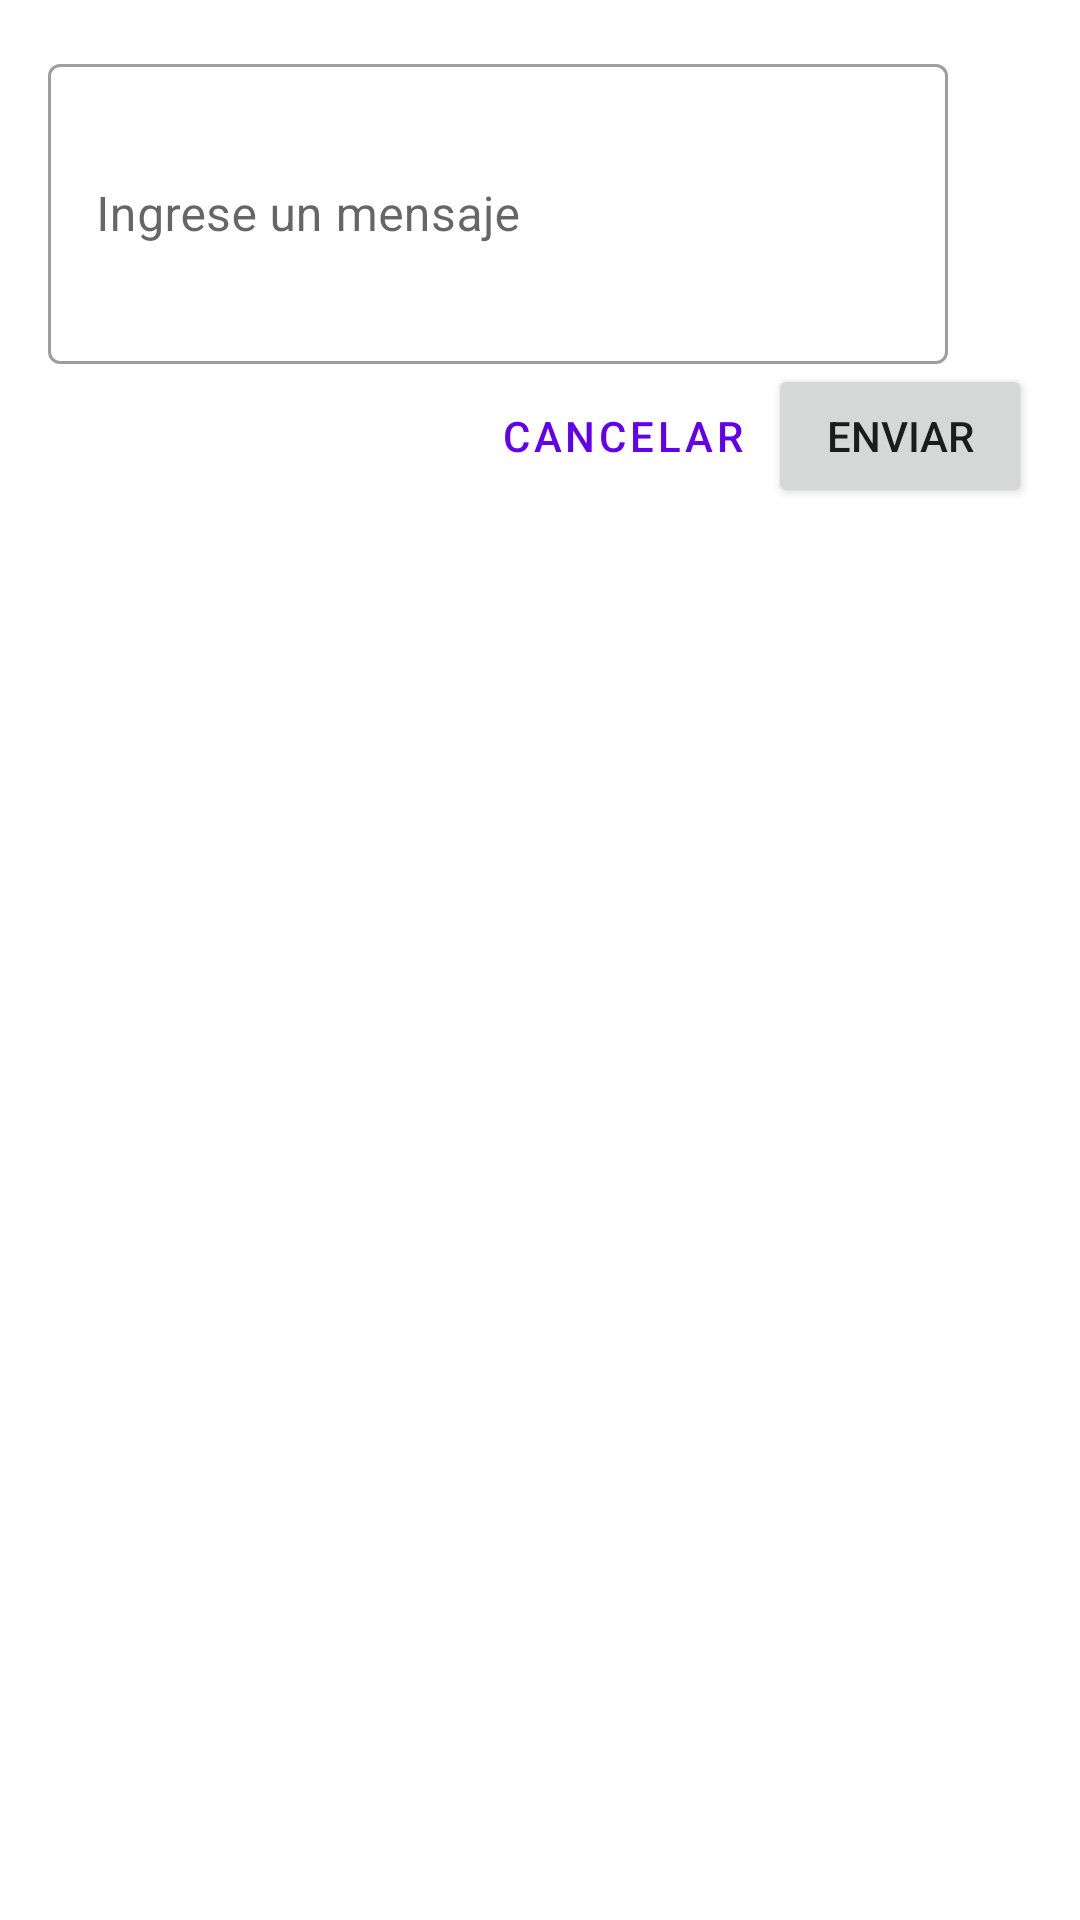

Reconstruct the res/layout file that produces this screen, plus the resources it refers to.
<!-- AndroidManifest.xml: application theme Theme.L2PAPP -->
<!-- res/layout/fragment_send_request.xml -->
<?xml version="1.0" encoding="utf-8"?>
<LinearLayout xmlns:android="http://schemas.android.com/apk/res/android"
    xmlns:app="http://schemas.android.com/apk/res-auto"
    xmlns:tools="http://schemas.android.com/tools"
    android:orientation="vertical"
    android:layout_width="wrap_content"
    android:layout_height="wrap_content"
    android:padding="16dp"
    tools:context=".SendRequest"
    >

    <com.google.android.material.textfield.TextInputLayout
        android:id="@+id/msgRequest"
        style="@style/Widget.MaterialComponents.TextInputLayout.OutlinedBox"
        android:layout_width="300dp"
        android:layout_height="wrap_content"
        android:hint="Ingrese un mensaje">

        <com.google.android.material.textfield.TextInputEditText
            android:layout_width="match_parent"
            android:layout_height="100dp" />

    </com.google.android.material.textfield.TextInputLayout>

    <LinearLayout
        android:id="@+id/sendRequestLinear"
        android:layout_width="wrap_content"
        android:layout_height="wrap_content"
        android:layout_gravity="right"
        android:gravity="right">

        <Button
            android:id="@+id/cancelBtn"
            android:layout_width="match_parent"
            android:layout_height="wrap_content"
            android:layout_weight="1"
            android:text="Cancelar"
            style="?attr/borderlessButtonStyle"/>

        <Button
            android:id="@+id/sendRequest"
            android:layout_width="match_parent"
            android:layout_height="wrap_content"
            android:layout_weight="1"
            android:text="Enviar" />

    </LinearLayout>

    

   






</LinearLayout>
<!-- resources referenced by this layout -->
<resources>
  <style name="Theme.L2PAPP" parent="Theme.MaterialComponents.DayNight.DarkActionBar">
          
          <item name="colorPrimary">@color/purple_500</item>
          <item name="colorPrimaryVariant">@color/purple_700</item>
          <item name="colorOnPrimary">@color/white</item>
          
          <item name="colorSecondary">@color/teal_200</item>
          <item name="colorSecondaryVariant">@color/teal_700</item>
          <item name="colorOnSecondary">@color/black</item>
          
          <item name="android:statusBarColor" tools:targetApi="l">?attr/colorPrimary</item>
          
      </style>
  <color name="purple_500">#FF6200EE</color>
  <color name="purple_700">#FF3700B3</color>
  <color name="white">#FFFFFFFF</color>
  <color name="teal_200">#FF03DAC5</color>
  <color name="teal_700">#FF018786</color>
  <color name="black">#FF000000</color>
</resources>
